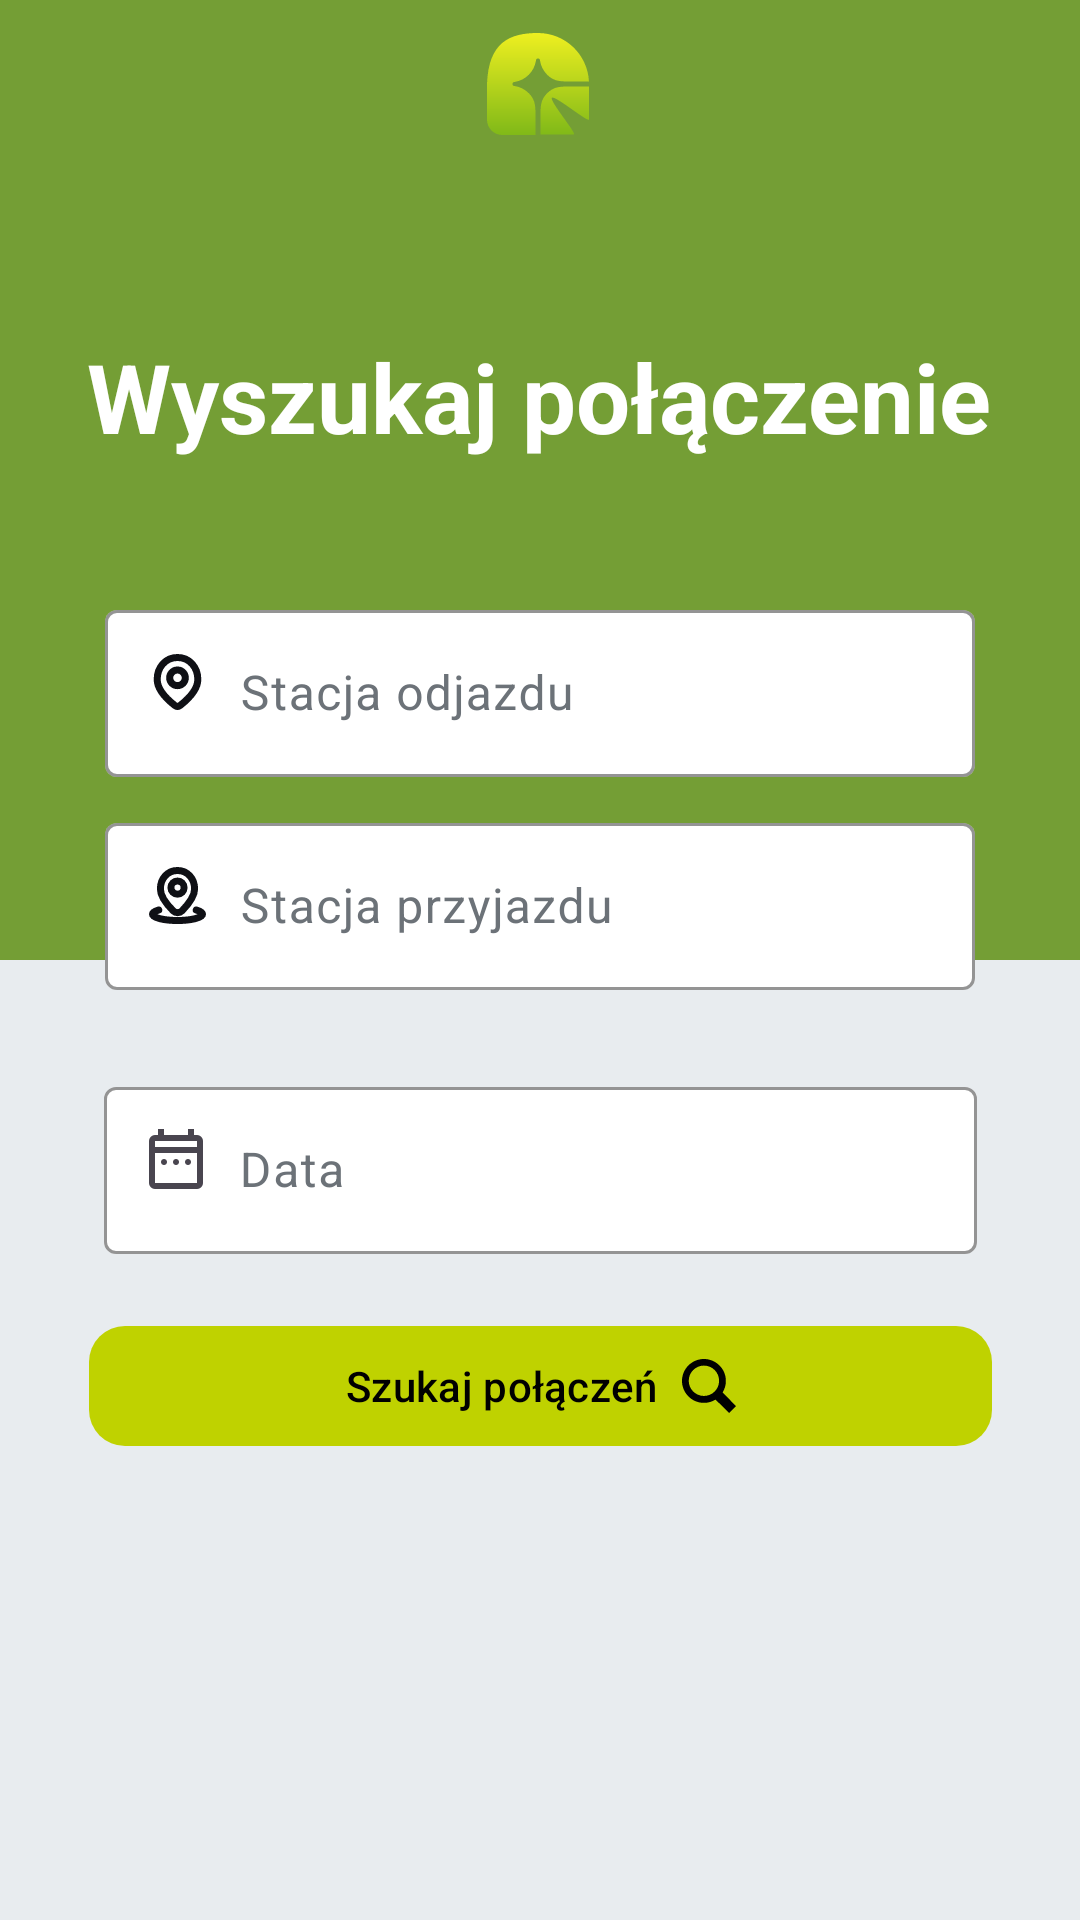

Reconstruct the res/layout file that produces this screen, plus the resources it refers to.
<!-- AndroidManifest.xml: application theme Theme.KOLEX -->
<!-- res/layout/fragment_ticket_search.xml -->
<?xml version="1.0" encoding="utf-8"?>
<androidx.constraintlayout.widget.ConstraintLayout xmlns:android="http://schemas.android.com/apk/res/android"
    android:layout_width="match_parent"
    android:layout_height="match_parent"
    xmlns:tools="http://schemas.android.com/tools"
    xmlns:app="http://schemas.android.com/apk/res-auto"
    android:background="#E8ECEF"
    tools:context=".fragment.TicketSearchFragment">

    <androidx.constraintlayout.widget.Guideline
        android:id="@+id/halfGuideline"
        android:layout_width="wrap_content"
        android:layout_height="wrap_content"
        android:orientation="horizontal"
        app:layout_constraintGuide_percent="0.5" />

    <View
        android:id="@+id/view2"
        android:layout_width="0dp"
        android:layout_height="0dp"
        android:background="#749E35"
        app:layout_constraintBottom_toTopOf="@id/halfGuideline"
        app:layout_constraintEnd_toEndOf="parent"
        app:layout_constraintHorizontal_bias="0.0"
        app:layout_constraintStart_toStartOf="parent"
        app:layout_constraintTop_toTopOf="parent"
        app:layout_constraintVertical_bias="0.0" />


    <ImageView
        android:id="@+id/imageView"
        android:layout_width="wrap_content"
        android:layout_height="wrap_content"
        android:layout_gravity="center"

        app:layout_constraintBottom_toTopOf="@+id/linearLayout"
        app:layout_constraintEnd_toEndOf="parent"
        app:layout_constraintHorizontal_bias="0.498"
        app:layout_constraintStart_toStartOf="parent"
        app:layout_constraintTop_toTopOf="parent"
        app:layout_constraintVertical_bias="0.074"
        app:srcCompat="@drawable/icon" />

    <TextView
        android:id="@+id/textView"
        android:layout_width="wrap_content"
        android:layout_height="wrap_content"
        android:text="Wyszukaj połączenie"
        android:textColor="@android:color/white"
        android:textSize="32sp"
        android:textStyle="bold"
        app:layout_constraintBottom_toTopOf="@+id/linearLayout"
        app:layout_constraintEnd_toEndOf="parent"
        app:layout_constraintHorizontal_bias="0.495"
        app:layout_constraintStart_toStartOf="parent"
        app:layout_constraintTop_toTopOf="parent"
        app:layout_constraintVertical_bias="0.797" />

    <LinearLayout
        android:id="@+id/linearLayout"
        android:layout_width="333dp"
        android:layout_height="wrap_content"
        android:background="@drawable/layout_bg"
        android:gravity="center"
        android:orientation="vertical"
        android:padding="16dp"
        app:layout_constraintBottom_toBottomOf="parent"
        app:layout_constraintEnd_toEndOf="parent"
        app:layout_constraintStart_toStartOf="parent"
        app:layout_constraintTop_toTopOf="parent"
        app:layout_constraintVertical_bias="0.569">

        <com.google.android.material.textfield.TextInputLayout
            android:id="@+id/etDepartureLayout"
            android:layout_width="wrap_content"
            android:layout_height="wrap_content"
            android:hint="Stacja odjazdu"
            android:textColorHint="#6C7278"
            app:boxBackgroundColor="@android:color/white"
            app:boxBackgroundMode="outline"
            app:boxStrokeColor="@color/whiteGray"
            app:startIconDrawable="@drawable/departure"
            app:startIconTintMode="multiply">

            <com.google.android.material.textfield.TextInputEditText
                android:id="@+id/etDeparture"
                android:layout_width="290dp"
                android:layout_height="wrap_content"
                android:paddingStart="45dp"
                android:inputType="text" />
        </com.google.android.material.textfield.TextInputLayout>

        <com.google.android.material.textfield.TextInputLayout
            android:id="@+id/etArrivalLayout"
            android:layout_width="wrap_content"
            android:layout_height="wrap_content"
            android:layout_marginTop="10dp"
            android:hint="Stacja przyjazdu"
            android:textColorHint="#6C7278"
            app:boxBackgroundColor="@android:color/white"
            app:boxBackgroundMode="outline"
            app:boxStrokeColor="@color/whiteGray"
            app:startIconDrawable="@drawable/arrive"
            app:startIconTintMode="multiply">

            <com.google.android.material.textfield.TextInputEditText
                android:id="@+id/etArrival"
                android:layout_width="290dp"
                android:layout_height="wrap_content"
                android:paddingStart="45dp"
                android:inputType="text" />
        </com.google.android.material.textfield.TextInputLayout>

        <com.google.android.material.textfield.TextInputLayout
            android:id="@+id/etDateLayout"
            android:layout_width="wrap_content"
            android:layout_height="wrap_content"
            android:layout_marginTop="27dp"
            android:textColorHint="#6C7278"
            app:boxBackgroundColor="@android:color/white"
            app:boxBackgroundMode="outline"
            android:hint="Data"
            app:boxStrokeColor="@color/whiteGray"
            app:startIconDrawable="@drawable/outline_date_range_24"
            app:startIconTintMode="multiply">

            <com.google.android.material.textfield.TextInputEditText
                android:id="@+id/etDate"
                android:layout_width="291dp"
                android:layout_height="wrap_content"
                android:focusable="false"
                android:clickable="true"
                android:paddingStart="45dp"
                android:cursorVisible="false"/>
        </com.google.android.material.textfield.TextInputLayout>

        <com.google.android.material.button.MaterialButton
            android:id="@+id/btnSearch"
            android:layout_width="match_parent"
            android:layout_height="wrap_content"
            android:layout_marginTop="20dp"
            android:text="Szukaj połączeń"
            android:textColor="@color/black"
            app:backgroundTint="#BFD200"
            app:cornerRadius="12dp"
            app:icon="@drawable/search"
            app:iconGravity="textEnd"
            app:iconTint="@color/black" />

    </LinearLayout>

</androidx.constraintlayout.widget.ConstraintLayout>
<!-- resources referenced by this layout -->
<resources>
  <color name="black">#FF000000</color>
  <color name="whiteGray">#D5D5D5</color>
  <!-- drawable arrive (drawable) -->
  <vector xmlns:android="http://schemas.android.com/apk/res/android"
      android:width="25dp"
      android:height="25dp"
      android:viewportWidth="16"
      android:viewportHeight="16">
    <path
        android:pathData="M11.649,6.615C11.649,8.29 10.159,10.03 8.981,11.256C8.47,11.788 7.611,11.804 7.09,11.283C5.863,10.056 4.351,8.302 4.351,6.615C4.351,4.434 5.829,2.667 8,2.667C10.17,2.667 11.649,4.434 11.649,6.615Z"
        android:strokeWidth="1.5"
        android:fillColor="#00000000"
        android:strokeColor="#333A44"/>
    <path
        android:pathData="M9.404,6.316C9.404,7.091 8.775,7.719 8,7.719C7.225,7.719 6.596,7.091 6.596,6.316C6.596,5.541 7.225,4.912 8,4.912C8.775,4.912 9.404,5.541 9.404,6.316Z"
        android:strokeWidth="1.5"
        android:fillColor="#00000000"
        android:strokeColor="#333A44"/>
    <path
        android:pathData="M12,11.088C12.83,11.326 13.333,11.639 13.333,11.982C13.333,12.728 10.946,13.333 8,13.333C5.055,13.333 2.667,12.728 2.667,11.982C2.667,11.639 3.17,11.326 4,11.088"
        android:strokeWidth="1.5"
        android:fillColor="#00000000"
        android:strokeColor="#333A44"
        android:strokeLineCap="round"/>
  </vector>
  <!-- drawable departure (drawable) -->
  <vector xmlns:android="http://schemas.android.com/apk/res/android"
      android:width="25dp"
      android:height="25dp"
      android:viewportWidth="16"
      android:viewportHeight="16">
    <path
        android:pathData="M12.333,7.355C12.333,9.608 10.062,11.71 8.594,12.876C8.246,13.153 7.754,13.153 7.406,12.876C5.938,11.71 3.667,9.608 3.667,7.355C3.667,4.766 5.423,2.667 8,2.667C10.577,2.667 12.333,4.766 12.333,7.355Z"
        android:strokeWidth="1.5"
        android:fillColor="#00000000"
        android:strokeColor="#333A44"/>
    <path
        android:pathData="M9.667,7C9.667,7.92 8.92,8.667 8,8.667C7.08,8.667 6.333,7.92 6.333,7C6.333,6.08 7.08,5.333 8,5.333C8.92,5.333 9.667,6.08 9.667,7Z"
        android:strokeWidth="1.5"
        android:fillColor="#00000000"
        android:strokeColor="#333A44"/>
  </vector>
  <!-- drawable search (drawable) -->
  <vector xmlns:android="http://schemas.android.com/apk/res/android"
      android:width="24dp"
      android:height="24dp"
      android:viewportWidth="16"
      android:viewportHeight="16">
    <path
        android:pathData="M12.027,9.92L16,13.95 14,16l-4.075,-3.976A6.465,6.465 0,0 1,6.5 13C2.91,13 0,10.083 0,6.5 0,2.91 2.917,0 6.5,0 10.09,0 13,2.917 13,6.5a6.463,6.463 0,0 1,-0.973 3.42zM1.997,6.452c0,2.48 2.014,4.5 4.5,4.5 2.48,0 4.5,-2.015 4.5,-4.5 0,-2.48 -2.015,-4.5 -4.5,-4.5 -2.48,0 -4.5,2.014 -4.5,4.5z"
        android:fillColor="#73A519"
        android:fillType="evenOdd"/>
  </vector>
  <style name="Theme.KOLEX" parent="Base.Theme.KOLEX" />
  <style name="Base.Theme.KOLEX" parent="Theme.Material3.DayNight.NoActionBar">
          <item name="colorPrimary">@color/green</item>
          <item name="colorOnPrimary">@android:color/white</item>
  
          <item name="android:statusBarColor">@color/green</item>
          <item name="android:navigationBarColor">@color/green</item>
          <item name="android:windowLightStatusBar">false</item>
          <item name="android:windowLightNavigationBar">false</item>
      </style>
  <color name="green">#749E35</color>
</resources>
